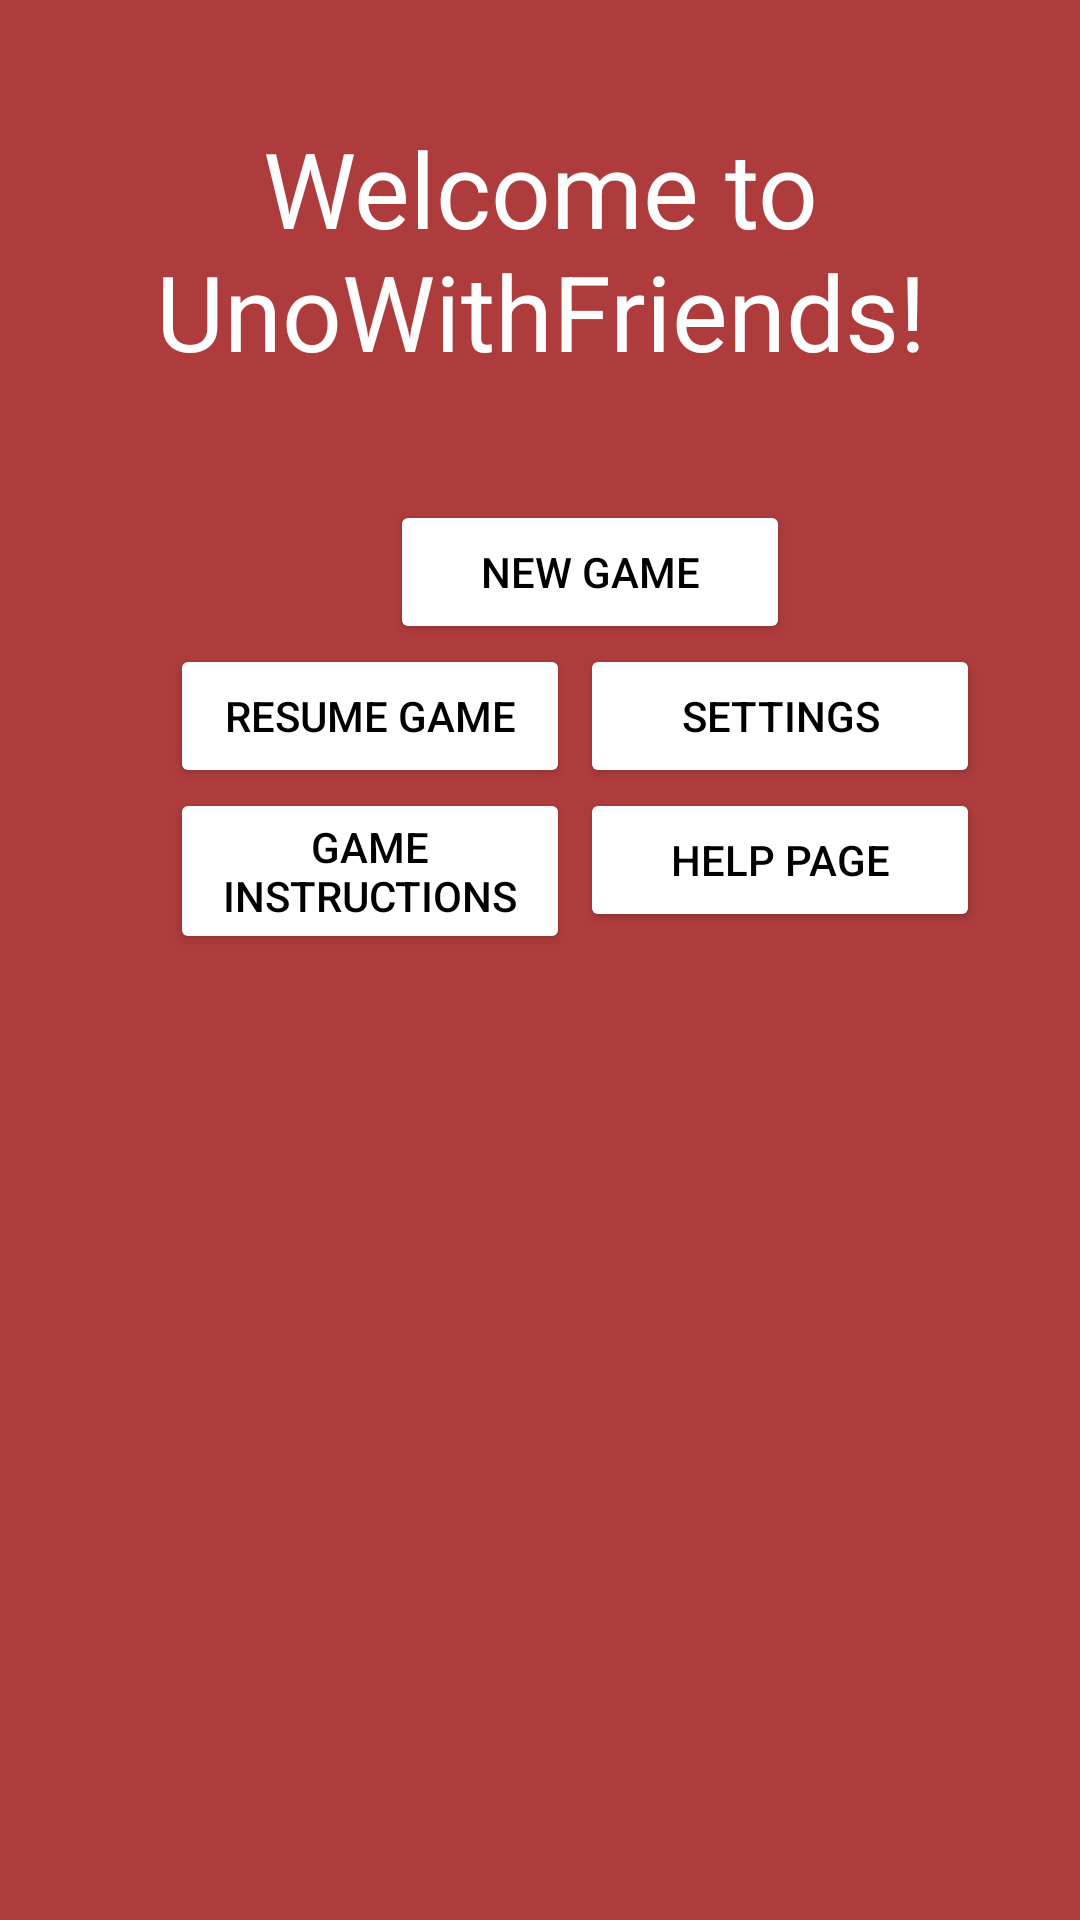

This screen was rendered from an Android layout file. Write that file and the resources it references.
<!-- AndroidManifest.xml: application theme Theme.Uno -->
<!-- res/layout/activity_main.xml -->
<?xml version="1.0" encoding="utf-8"?>
<androidx.constraintlayout.widget.ConstraintLayout xmlns:android="http://schemas.android.com/apk/res/android"
    xmlns:app="http://schemas.android.com/apk/res-auto"
    xmlns:tools="http://schemas.android.com/tools"
    android:layout_width="match_parent"
    android:layout_height="match_parent"
    android:background="@color/light_red"
    android:id="@+id/main_activity"
    tools:context=".MainActivity">

    <TextView
        android:id="@+id/app_title"
        android:layout_width="match_parent"
        android:layout_height="500px"
        android:text="Welcome to UnoWithFriends!"
        android:textSize="35dp"
        android:textColor="@color/white"
        android:gravity="center"
        android:textAlignment="center"
        app:layout_constraintLeft_toLeftOf="parent"
        app:layout_constraintTop_toTopOf="parent" />

    <Button
        android:id="@+id/new_game_button"
        android:layout_height="wrap_content"
        android:text="New Game"
        android:layout_marginLeft="390px"
        style="@style/buttons"
        app:layout_constraintLeft_toLeftOf="parent"
        app:layout_constraintTop_toBottomOf="@id/app_title"
        />

    <Button
        android:id="@+id/resume_game_button"
        android:layout_height="wrap_content"
        android:backgroundTint="@color/white"
        android:text="Resume Game"
        android:layout_marginLeft="170px"
        style="@style/buttons"
        app:layout_constraintLeft_toLeftOf="parent"
        app:layout_constraintTop_toBottomOf="@id/new_game_button"
        />

    <Button
        android:id="@+id/settings_button"
        android:layout_height="wrap_content"
        android:layout_marginLeft="10px"
        android:text="Settings"
        style="@style/buttons"
        app:layout_constraintLeft_toRightOf="@id/resume_game_button"
        app:layout_constraintTop_toBottomOf="@id/new_game_button"
        />

    <Button
        android:id="@+id/instructions_button"
        android:layout_height="wrap_content"
        android:text="Game Instructions"
        style="@style/buttons"
        app:layout_constraintLeft_toLeftOf="@id/resume_game_button"
        app:layout_constraintTop_toBottomOf="@id/resume_game_button"
        />

    <Button
        android:id="@+id/help_button"
        android:layout_height="wrap_content"
        android:layout_marginLeft="10px"
        android:text="Help Page"
        style="@style/buttons"
        app:layout_constraintLeft_toRightOf="@id/instructions_button"
        app:layout_constraintTop_toBottomOf="@id/settings_button"
        />


</androidx.constraintlayout.widget.ConstraintLayout>
<!-- resources referenced by this layout -->
<resources>
  <color name="light_red">#AF3C3C</color>
  <color name="white">#FFFFFFFF</color>
  <style name="buttons">
          <item name="android:textColor">@color/black</item>
          <item name="android:backgroundTint">@color/white</item>
          <item name="android:layout_width">400px</item>
          <item name="android:onClick">displayPage</item>
      </style>
  <style name="Theme.Uno" parent="Theme.MaterialComponents.DayNight.DarkActionBar">
          
          <item name="colorPrimary">@color/blue</item>
          <item name="colorPrimaryVariant">@color/light_red</item>
          <item name="colorOnPrimary">@color/white</item>
          
          <item name="colorSecondary">@color/teal_200</item>
          <item name="colorSecondaryVariant">@color/teal_700</item>
          <item name="colorOnSecondary">@color/black</item>
          
          <item name="android:statusBarColor" tools:targetApi="l">?attr/colorPrimaryVariant</item>
          
      </style>
  <color name="black">#FF000000</color>
  <color name="blue">#12558A</color>
  <color name="teal_200">#FF03DAC5</color>
  <color name="teal_700">#FF018786</color>
</resources>
